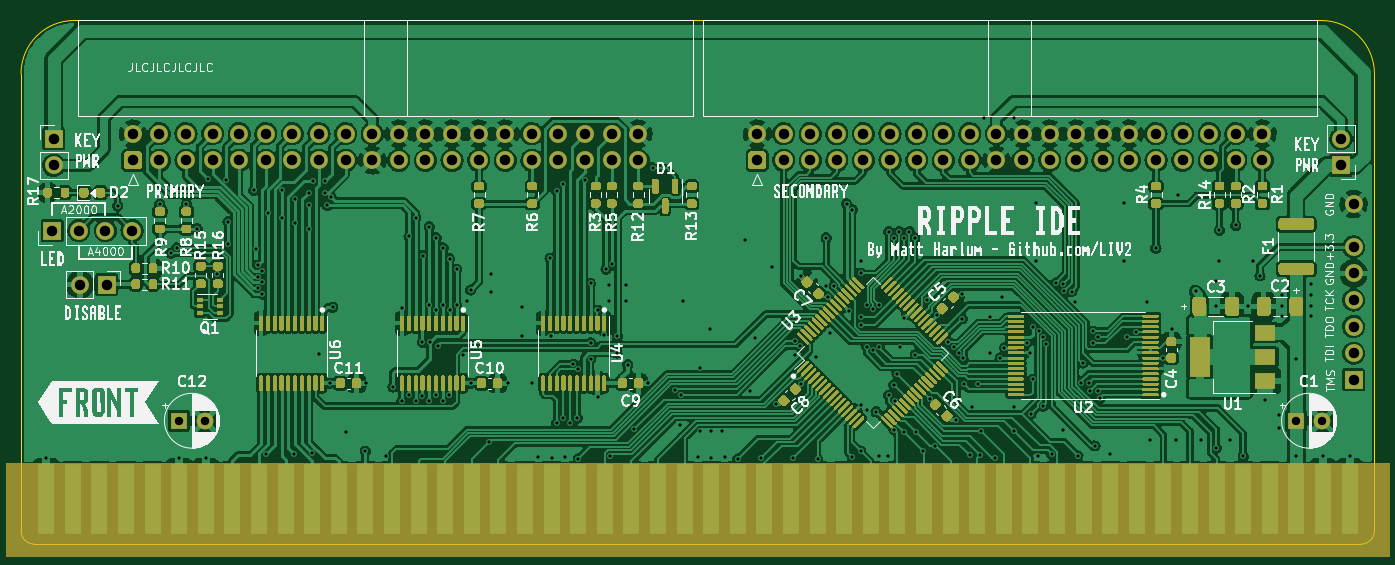
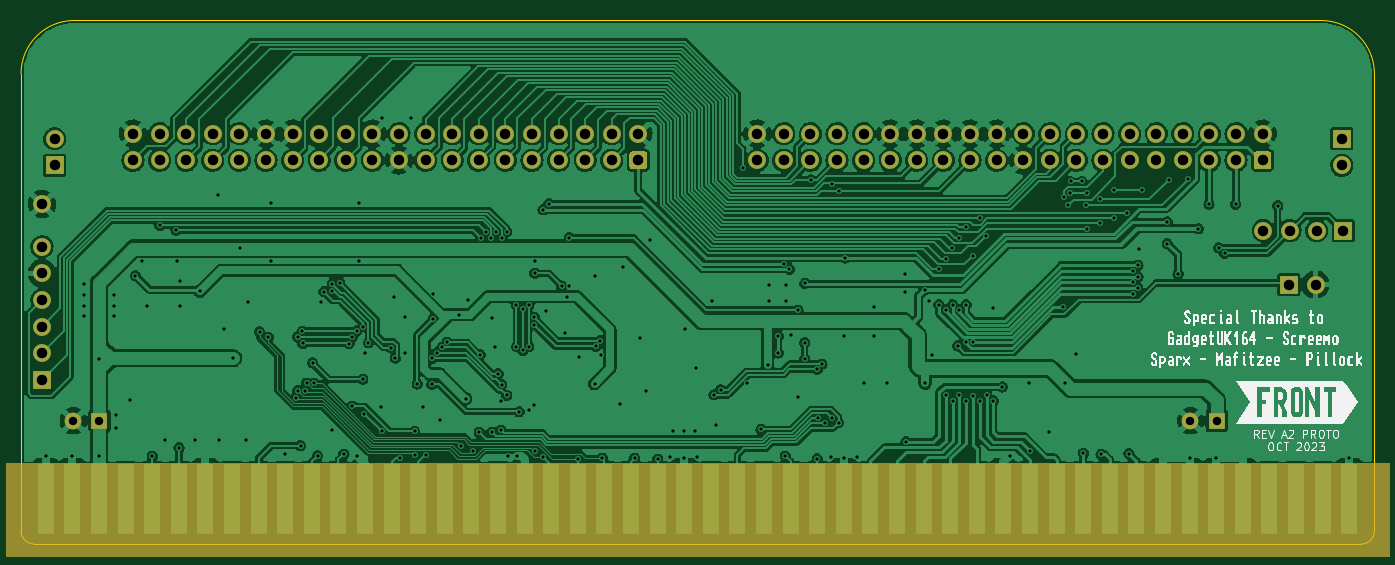
Circuit board: 11 layer files. Board 129.2 x 50.0 mm.
- bottom_copper: RIPPLE-B_Cu.gbl (412786 bytes)
- bottom_mask: RIPPLE-B_Mask.gbs (5066 bytes)
- paste: RIPPLE-B_Paste.gbp (517 bytes)
- bottom_silk: RIPPLE-B_Silkscreen.gbo (43206 bytes)
- outline: RIPPLE-Edge_Cuts.gm1 (993 bytes)
- top_copper: RIPPLE-F_Cu.gtl (612260 bytes)
- top_mask: RIPPLE-F_Mask.gts (76045 bytes)
- paste: RIPPLE-F_Paste.gtp (71491 bytes)
- top_silk: RIPPLE-F_Silkscreen.gto (172930 bytes)
- drill: RIPPLE-NPTH.drl (304 bytes)
- drill: RIPPLE-PTH.drl (6154 bytes)

=== bottom_copper: RIPPLE-B_Cu.gbl (412786 bytes, source omitted) ===
=== bottom_mask: RIPPLE-B_Mask.gbs ===
G04 #@! TF.GenerationSoftware,KiCad,Pcbnew,6.0.11+dfsg-1~bpo11+1*
G04 #@! TF.CreationDate,2023-10-08T14:05:07+00:00*
G04 #@! TF.ProjectId,RIPPLE,52495050-4c45-42e6-9b69-6361645f7063,rev?*
G04 #@! TF.SameCoordinates,Original*
G04 #@! TF.FileFunction,Soldermask,Bot*
G04 #@! TF.FilePolarity,Negative*
%FSLAX46Y46*%
G04 Gerber Fmt 4.6, Leading zero omitted, Abs format (unit mm)*
G04 Created by KiCad (PCBNEW 6.0.11+dfsg-1~bpo11+1) date 2023-10-08 14:05:07*
%MOMM*%
%LPD*%
G01*
G04 APERTURE LIST*
%ADD10C,0.100000*%
%ADD11R,1.700000X1.700000*%
%ADD12O,1.700000X1.700000*%
%ADD13C,1.700000*%
%ADD14R,1.600000X1.600000*%
%ADD15C,1.600000*%
%ADD16R,1.524000X6.754000*%
G04 APERTURE END LIST*
G36*
X130670000Y-1133555D02*
G01*
X-1410000Y-1133555D01*
X-1410000Y7756445D01*
X130670000Y7756445D01*
X130670000Y-1133555D01*
G37*
D10*
X130670000Y-1133555D02*
X-1410000Y-1133555D01*
X-1410000Y7756445D01*
X130670000Y7756445D01*
X130670000Y-1133555D01*
D11*
X8166372Y24774945D03*
D12*
X5626372Y24774945D03*
D11*
X2984772Y29925946D03*
D12*
X5524772Y29925946D03*
X8064772Y29925946D03*
X10604772Y29925946D03*
G36*
G01*
X11280972Y35785845D02*
X10080972Y35785845D01*
G75*
G02*
X9830972Y36035845I0J250000D01*
G01*
X9830972Y37235845D01*
G75*
G02*
X10080972Y37485845I250000J0D01*
G01*
X11280972Y37485845D01*
G75*
G02*
X11530972Y37235845I0J-250000D01*
G01*
X11530972Y36035845D01*
G75*
G02*
X11280972Y35785845I-250000J0D01*
G01*
G37*
D13*
X10680972Y39175845D03*
X13220972Y36635845D03*
X13220972Y39175845D03*
X15760972Y36635845D03*
X15760972Y39175845D03*
X18300972Y36635845D03*
X18300972Y39175845D03*
X20840972Y36635845D03*
X20840972Y39175845D03*
X23380972Y36635845D03*
X23380972Y39175845D03*
X25920972Y36635845D03*
X25920972Y39175845D03*
X28460972Y36635845D03*
X28460972Y39175845D03*
X31000972Y36635845D03*
X31000972Y39175845D03*
X33540972Y36635845D03*
X33540972Y39175845D03*
X36080972Y36635845D03*
X36080972Y39175845D03*
X38620972Y36635845D03*
X38620972Y39175845D03*
X41160972Y36635845D03*
X41160972Y39175845D03*
X43700972Y36635845D03*
X43700972Y39175845D03*
X46240972Y36635845D03*
X46240972Y39175845D03*
X48780972Y36635845D03*
X48780972Y39175845D03*
X51320972Y36635845D03*
X51320972Y39175845D03*
X53860972Y36635845D03*
X53860972Y39175845D03*
X56400972Y36635845D03*
X56400972Y39175845D03*
X58940972Y36635845D03*
X58940972Y39175845D03*
G36*
G01*
X70885800Y35785845D02*
X69685800Y35785845D01*
G75*
G02*
X69435800Y36035845I0J250000D01*
G01*
X69435800Y37235845D01*
G75*
G02*
X69685800Y37485845I250000J0D01*
G01*
X70885800Y37485845D01*
G75*
G02*
X71135800Y37235845I0J-250000D01*
G01*
X71135800Y36035845D01*
G75*
G02*
X70885800Y35785845I-250000J0D01*
G01*
G37*
X70285800Y39175845D03*
X72825800Y36635845D03*
X72825800Y39175845D03*
X75365800Y36635845D03*
X75365800Y39175845D03*
X77905800Y36635845D03*
X77905800Y39175845D03*
X80445800Y36635845D03*
X80445800Y39175845D03*
X82985800Y36635845D03*
X82985800Y39175845D03*
X85525800Y36635845D03*
X85525800Y39175845D03*
X88065800Y36635845D03*
X88065800Y39175845D03*
X90605800Y36635845D03*
X90605800Y39175845D03*
X93145800Y36635845D03*
X93145800Y39175845D03*
X95685800Y36635845D03*
X95685800Y39175845D03*
X98225800Y36635845D03*
X98225800Y39175845D03*
X100765800Y36635845D03*
X100765800Y39175845D03*
X103305800Y36635845D03*
X103305800Y39175845D03*
X105845800Y36635845D03*
X105845800Y39175845D03*
X108385800Y36635845D03*
X108385800Y39175845D03*
X110925800Y36635845D03*
X110925800Y39175845D03*
X113465800Y36635845D03*
X113465800Y39175845D03*
X116005800Y36635845D03*
X116005800Y39175845D03*
X118545800Y36635845D03*
X118545800Y39175845D03*
X127241572Y32445745D03*
D14*
X121742888Y11770145D03*
D15*
X124242888Y11770145D03*
D14*
X15062888Y11770145D03*
D15*
X17562888Y11770145D03*
D11*
X3111116Y38688946D03*
D12*
X3111116Y36148946D03*
D11*
X127241572Y15681745D03*
D12*
X127241572Y18221745D03*
X127241572Y20761745D03*
X127241572Y23301745D03*
X127241572Y25841745D03*
X127241572Y28381745D03*
D16*
X126860000Y4319445D03*
X124320000Y4319445D03*
X121780000Y4319445D03*
X119240000Y4319445D03*
X116700000Y4319445D03*
X114160000Y4319445D03*
X111620000Y4319445D03*
X109080000Y4319445D03*
X106540000Y4319445D03*
X104000000Y4319445D03*
X101460000Y4319445D03*
X98920000Y4319445D03*
X96380000Y4319445D03*
X93840000Y4319445D03*
X91300000Y4319445D03*
X88760000Y4319445D03*
X86220000Y4319445D03*
X83680000Y4319445D03*
X81140000Y4319445D03*
X78600000Y4319445D03*
X76060000Y4319445D03*
X73520000Y4319445D03*
X70980000Y4319445D03*
X68440000Y4319445D03*
X65900000Y4319445D03*
X63360000Y4319445D03*
X60820000Y4319445D03*
X58280000Y4319445D03*
X55740000Y4319445D03*
X53200000Y4319445D03*
X50660000Y4319445D03*
X48120000Y4319445D03*
X45580000Y4319445D03*
X43040000Y4319445D03*
X40500000Y4319445D03*
X37960000Y4319445D03*
X35420000Y4319445D03*
X32880000Y4319445D03*
X30340000Y4319445D03*
X27800000Y4319445D03*
X25260000Y4319445D03*
X22720000Y4319445D03*
X20180000Y4319445D03*
X17640000Y4319445D03*
X15100000Y4319445D03*
X12560000Y4319445D03*
X10020000Y4319445D03*
X7480000Y4319445D03*
X4940000Y4319445D03*
X2400000Y4319445D03*
D11*
X126034800Y36148946D03*
D12*
X126034800Y38688946D03*
M02*

=== paste: RIPPLE-B_Paste.gbp ===
G04 #@! TF.GenerationSoftware,KiCad,Pcbnew,6.0.11+dfsg-1~bpo11+1*
G04 #@! TF.CreationDate,2023-10-08T14:05:07+00:00*
G04 #@! TF.ProjectId,RIPPLE,52495050-4c45-42e6-9b69-6361645f7063,rev?*
G04 #@! TF.SameCoordinates,Original*
G04 #@! TF.FileFunction,Paste,Bot*
G04 #@! TF.FilePolarity,Positive*
%FSLAX46Y46*%
G04 Gerber Fmt 4.6, Leading zero omitted, Abs format (unit mm)*
G04 Created by KiCad (PCBNEW 6.0.11+dfsg-1~bpo11+1) date 2023-10-08 14:05:07*
%MOMM*%
%LPD*%
G01*
G04 APERTURE LIST*
G04 APERTURE END LIST*
M02*

=== bottom_silk: RIPPLE-B_Silkscreen.gbo (43206 bytes, source omitted) ===
=== outline: RIPPLE-Edge_Cuts.gm1 ===
G04 #@! TF.GenerationSoftware,KiCad,Pcbnew,6.0.11+dfsg-1~bpo11+1*
G04 #@! TF.CreationDate,2023-10-08T14:05:07+00:00*
G04 #@! TF.ProjectId,RIPPLE,52495050-4c45-42e6-9b69-6361645f7063,rev?*
G04 #@! TF.SameCoordinates,Original*
G04 #@! TF.FileFunction,Profile,NP*
%FSLAX46Y46*%
G04 Gerber Fmt 4.6, Leading zero omitted, Abs format (unit mm)*
G04 Created by KiCad (PCBNEW 6.0.11+dfsg-1~bpo11+1) date 2023-10-08 14:05:07*
%MOMM*%
%LPD*%
G01*
G04 APERTURE LIST*
G04 #@! TA.AperFunction,Profile*
%ADD10C,0.050000*%
G04 #@! TD*
G04 APERTURE END LIST*
D10*
X129235210Y44907200D02*
G75*
G03*
X124155206Y49987200I-5080010J-10D01*
G01*
X0Y1257200D02*
X0Y44907200D01*
X10Y1257200D02*
G75*
G03*
X1270000Y-12800I1269990J-10D01*
G01*
X1270000Y-12800D02*
X127965206Y-12796D01*
X124155206Y49987200D02*
X5080000Y49987200D01*
X127965206Y-12816D02*
G75*
G03*
X129235206Y1257204I-6J1270006D01*
G01*
X129235206Y1257204D02*
X129235206Y44907200D01*
X5080000Y49987190D02*
G75*
G03*
X0Y44907200I0J-5080000D01*
G01*
M02*

=== top_copper: RIPPLE-F_Cu.gtl (612260 bytes, source omitted) ===
=== top_mask: RIPPLE-F_Mask.gts (76045 bytes, source omitted) ===
=== paste: RIPPLE-F_Paste.gtp (71491 bytes, source omitted) ===
=== top_silk: RIPPLE-F_Silkscreen.gto (172930 bytes, source omitted) ===
=== drill: RIPPLE-NPTH.drl ===
M48
; DRILL file {KiCad 6.0.11+dfsg-1~bpo11+1} date Sun Oct  8 14:05:07 2023
; FORMAT={-:-/ absolute / metric / decimal}
; #@! TF.CreationDate,2023-10-08T14:05:07+00:00
; #@! TF.GenerationSoftware,Kicad,Pcbnew,6.0.11+dfsg-1~bpo11+1
; #@! TF.FileFunction,NonPlated,1,2,NPTH
FMAT,2
METRIC
%
G90
G05
T0
M30

=== drill: RIPPLE-PTH.drl (6154 bytes, source omitted) ===
